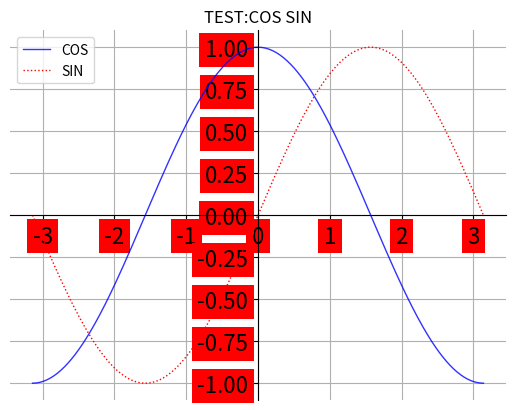

Python code for this plot:
import numpy as np
import matplotlib.pyplot as plt

# 使用matplotlib进行图表的绘制
if __name__ == '__main__':
    x = np.linspace(-np.pi, np.pi, 256, endpoint=True)
    c, s = np.cos(x), np.sin(x)
    plt.figure(1)
    # 构建图表中的线，并指定样式
    plt.plot(x, c, color='blue', linewidth=1.0, linestyle="-", label="COS", alpha=0.8)
    plt.plot(x, s, color='red', linewidth=1.0, linestyle=":", label="SIN")
    plt.title("TEST:COS SIN")
    # 获取轴编辑器
    ax = plt.gca()
    # 隐藏右边框
    ax.spines["right"].set_color("none")
    ax.spines["top"].set_color("none")
    # 将Y轴设置到数据中间位置
    ax.spines["left"].set_position("zero")
    # 将X轴设置到数据中间位置
    ax.spines["bottom"].set_position("zero")
    # 将x轴的数据显示在x轴的下方
    ax.xaxis.set_ticks_position("bottom")
    # 将y轴的数据显示在y轴的左方
    ax.yaxis.set_ticks_position("left")

    for label in ax.get_xticklabels() + ax.get_yticklabels():
        #更改x，y轴上的字体大小
        label.set_fontsize(16)
        #更改x，y轴上字体的背景
        label.set_bbox(dict(facecolor="red", edgecolor="None"))

    #图表数据线的图例，显示位置在左上方
    plt.legend(loc="upper left")
    #显示网格线
    plt.grid()
    plt.show()
